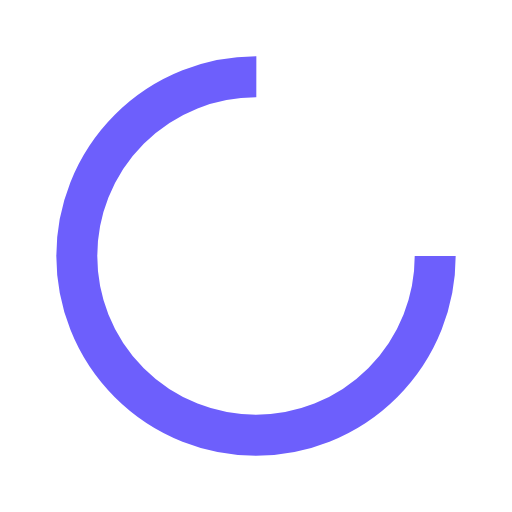
t = 0.00 s
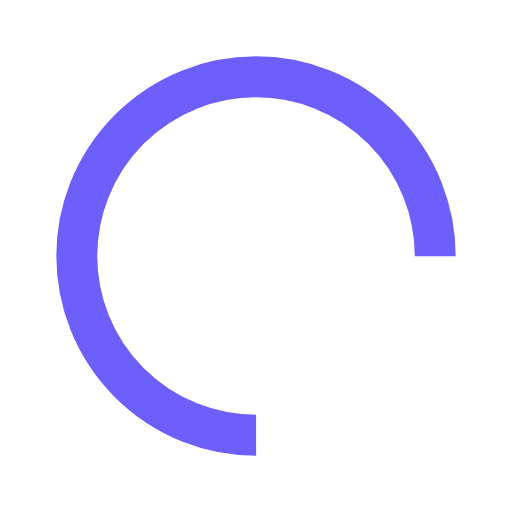
t = 0.28 s
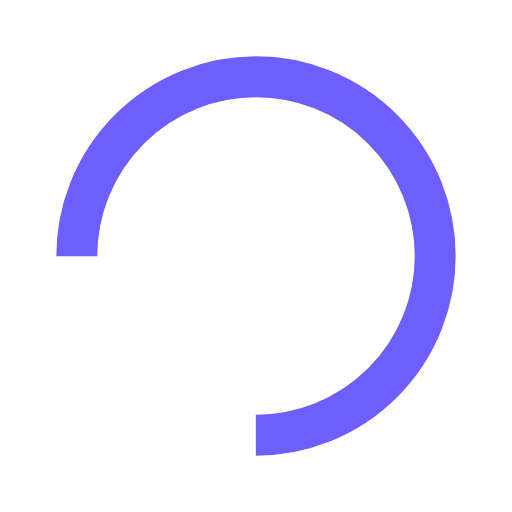
t = 0.57 s
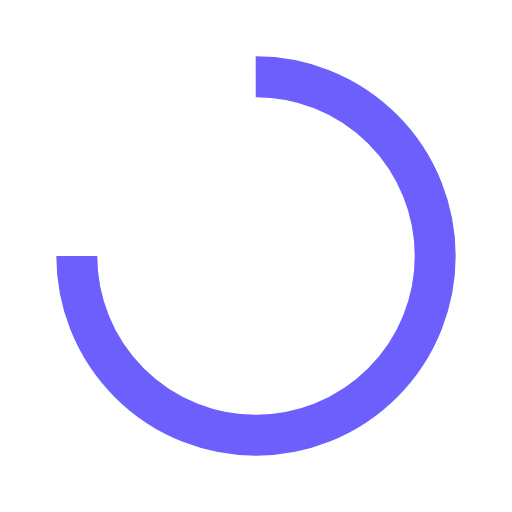
t = 0.85 s

The animated SVG that drew these frames (rendered in a browser with its animation timeline set to each time). Animation: 1 SMIL element (animateTransform=1); one cycle of 1.14 s, repeats indefinitely.

<?xml version="1.0" encoding="utf-8"?>
<svg xmlns="http://www.w3.org/2000/svg" xmlns:xlink="http://www.w3.org/1999/xlink" style="margin: auto; background: none; display: block; shape-rendering: auto;" width="204px" height="204px" viewBox="0 0 100 100" preserveAspectRatio="xMidYMid">
<circle cx="50" cy="50" fill="none" stroke="#6d5ffc" stroke-width="8" r="35" stroke-dasharray="164.93361431346415 56.97787143782138">
  <animateTransform attributeName="transform" type="rotate" repeatCount="indefinite" dur="1.1363636363636365s" values="0 50 50;360 50 50" keyTimes="0;1"></animateTransform>
</circle>
<!-- [ldio] generated by https://loading.io/ --></svg>